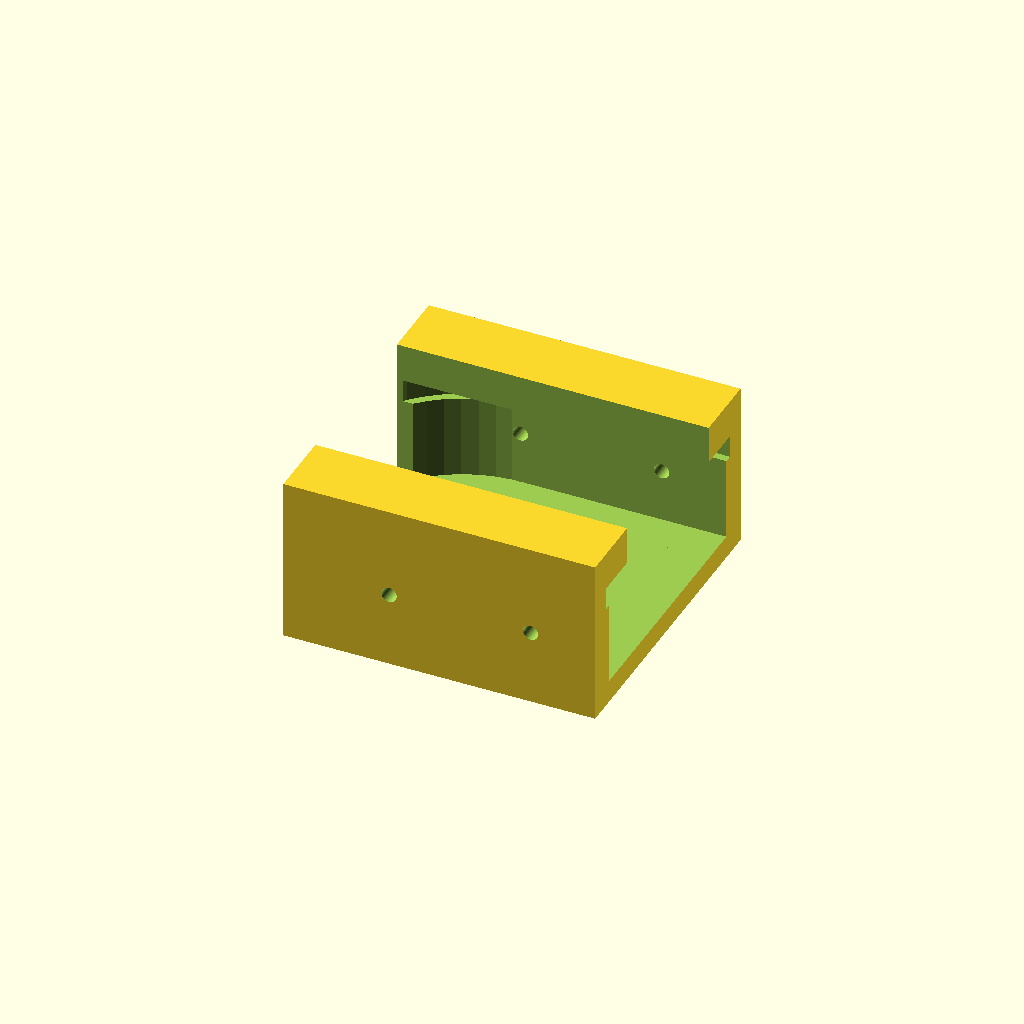
Cell 1 — every parameter at its default value.
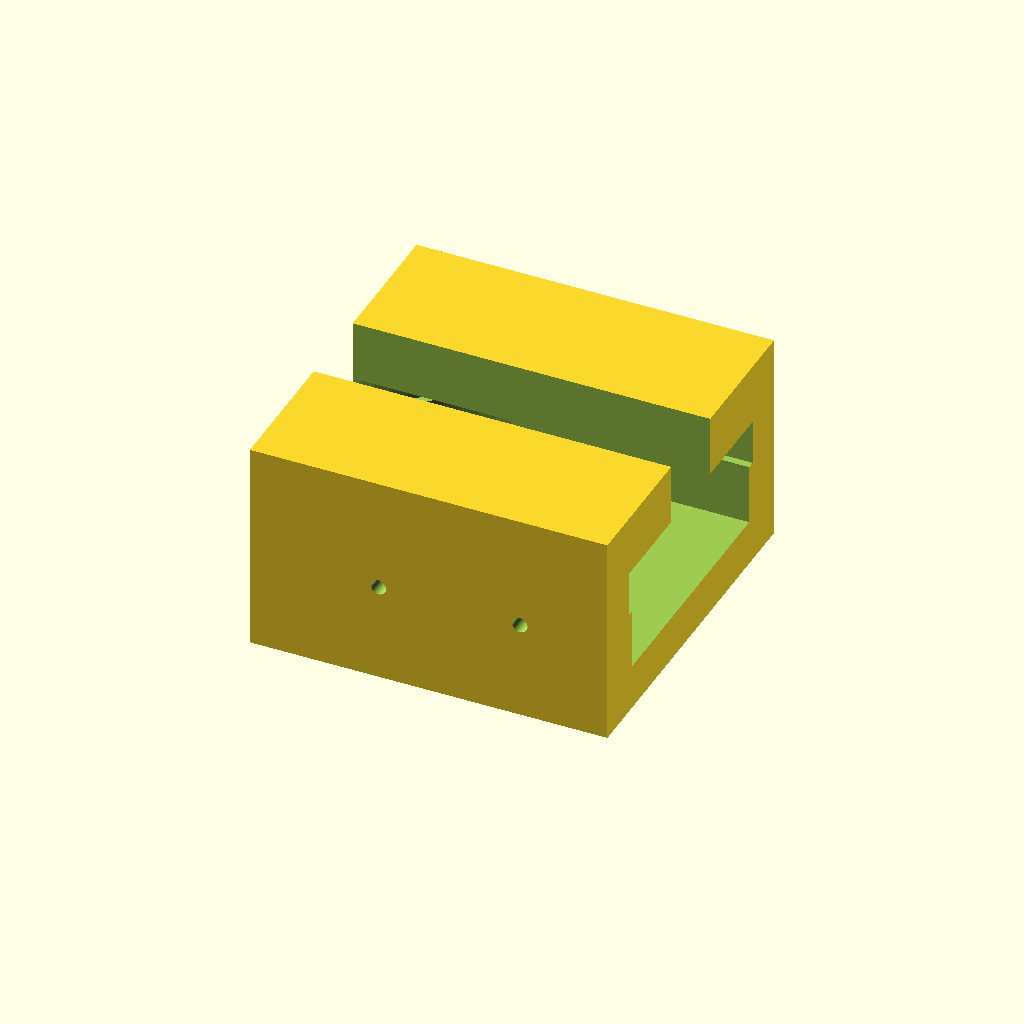
Cell 2 — ts set to 3, the other parameters unchanged.
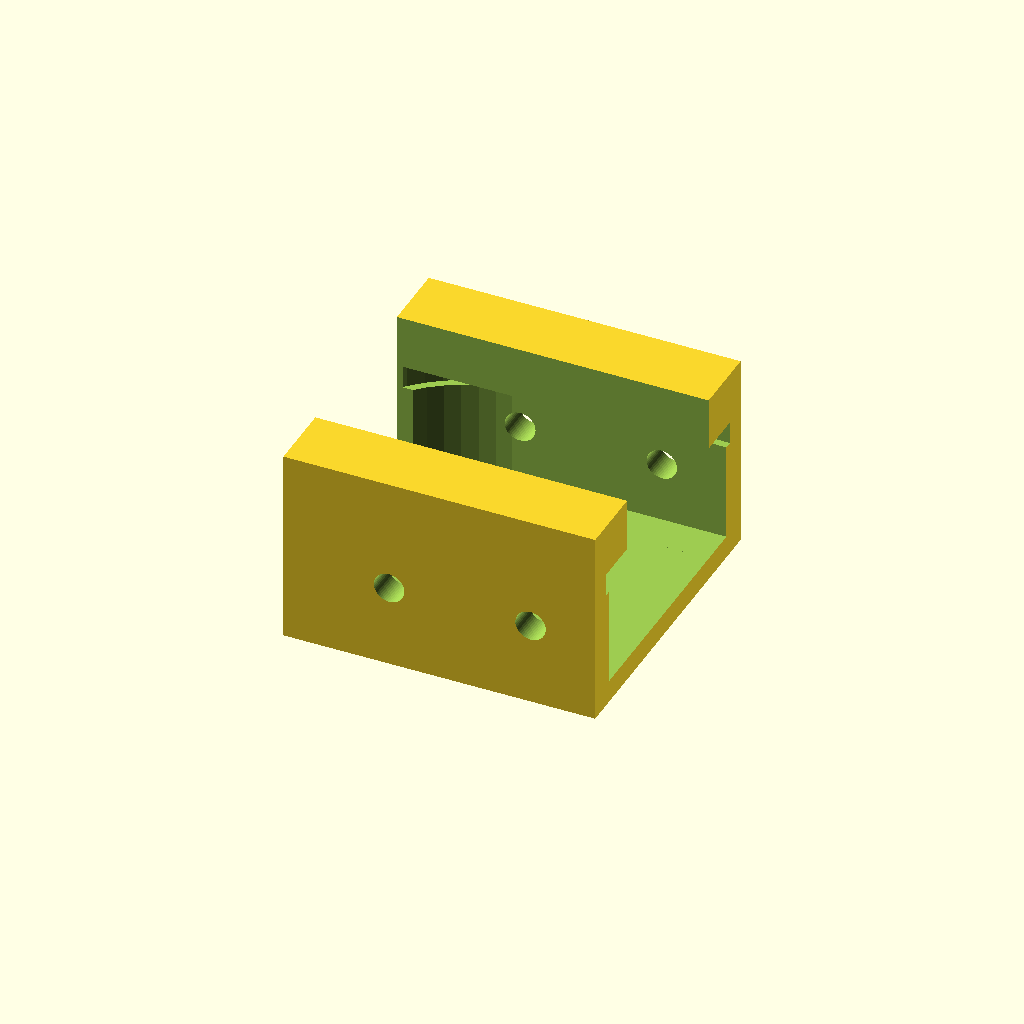
Cell 3: the same model with tp = 2.
One fixed orthographic camera (rotation 55°, 0°, 25°; colour scheme Cornfield) for every cell.
The OpenSCAD source (печать/ds1996/держатель.scad):
$fn=50;




ts=1.5; // толщина стенки
tp=1;//диаметр жилы
tpr=1.7;//диаметр провода
dd=0.3;
pin=[0.65+dd,0.65+dd,11.5];
lin=[10,60,3];//ширина, длина, толщина
ds=[16.5,17.5,6,1];




all1();
module all1(){
    difference(){
        translate([0,0,(ds.z+2*ts+2*tp)/2]) cube([ds.y+2*ts,ds.y+2*ts,ds.z+2*ts+2*tp],true);
        translate([-ds.x/5,0,ts]) {
            cylinder(ds.z+tp,ds.x/2,ds.x/2 );
            translate([0,0,ds.z+tp-ts]) cylinder(ts,ds.y/2,ds.y/2 );
            translate([ds.x/2,0,(ds.z+tp)/2]) cube([ds.x,ds.x,ds.z+tp],true);
            translate([ds.x/2,0,(ds.z+tp-ts)+ts/2]) cube([ds.y,ds.y,ts],true);
        }
        translate([0,0,(ds.z+2*ts+2*tp)/2+ts]) cube([ds.y+3*ts,ds.y-4*ts,ds.z+2*ts+2*tp],true);
        translate([4,0,-ts]) cylinder(5*ts,tp/1.5,tp/1.5 );
        translate([-4,0,-ts]) cylinder(5*ts,tp/1.5,tp/1.5 );
        translate([-ds.x/5,ds.y/2+3*ts, (ds.z+tp)/2+ts]) rotate([90,0,0])cylinder(6*ts,tp/2,tp/2 );
        translate([6,ds.y/2+3*ts, (ds.z+tp)/2+ts]) rotate([90,0,0])cylinder(6*ts,tp/2,tp/2 );
        translate([-ds.x/5,-(ds.y/2-3*ts), (ds.z+tp)/2+ts]) rotate([90,0,0])cylinder(6*ts,tp/2,tp/2 );
        translate([6,-(ds.y/2-3*ts), (ds.z+tp)/2+ts]) rotate([90,0,0])cylinder(6*ts,tp/2,tp/2 );  
    }
}


//all();
module all(){
    difference(){
        union(){
            translate([0,lin.y/2,(ts+lin.z)/2]) cube([lin.x+2*ts,lin.y,lin.z+ts],true);
            translate([lin.x/2,0,(ts+lin.z)/2]) rotate([0,0,45])cube([pin.x*6,pin.y*6,lin.z+ts],true);
        }
        translate([0,lin.y/2,(ts+lin.z)/2+ts/2]) cube([lin.x,lin.y*2,lin.z+ts],true);
        translate([lin.x/2,0,(ts+lin.z)/2+ts/2]) rotate([0,0,45])cube([pin.x,pin.z,lin.z+ts],true);

    }
}
Customizer parameters (derived from the source; name, type, default, range or options):
ts: number, default 1.5
tp: number, default 1
tpr: number, default 1.7
dd: number, default 0.3
lin: vector, default [10, 60, 3]
ds: vector, default [16.5, 17.5, 6, 1]
